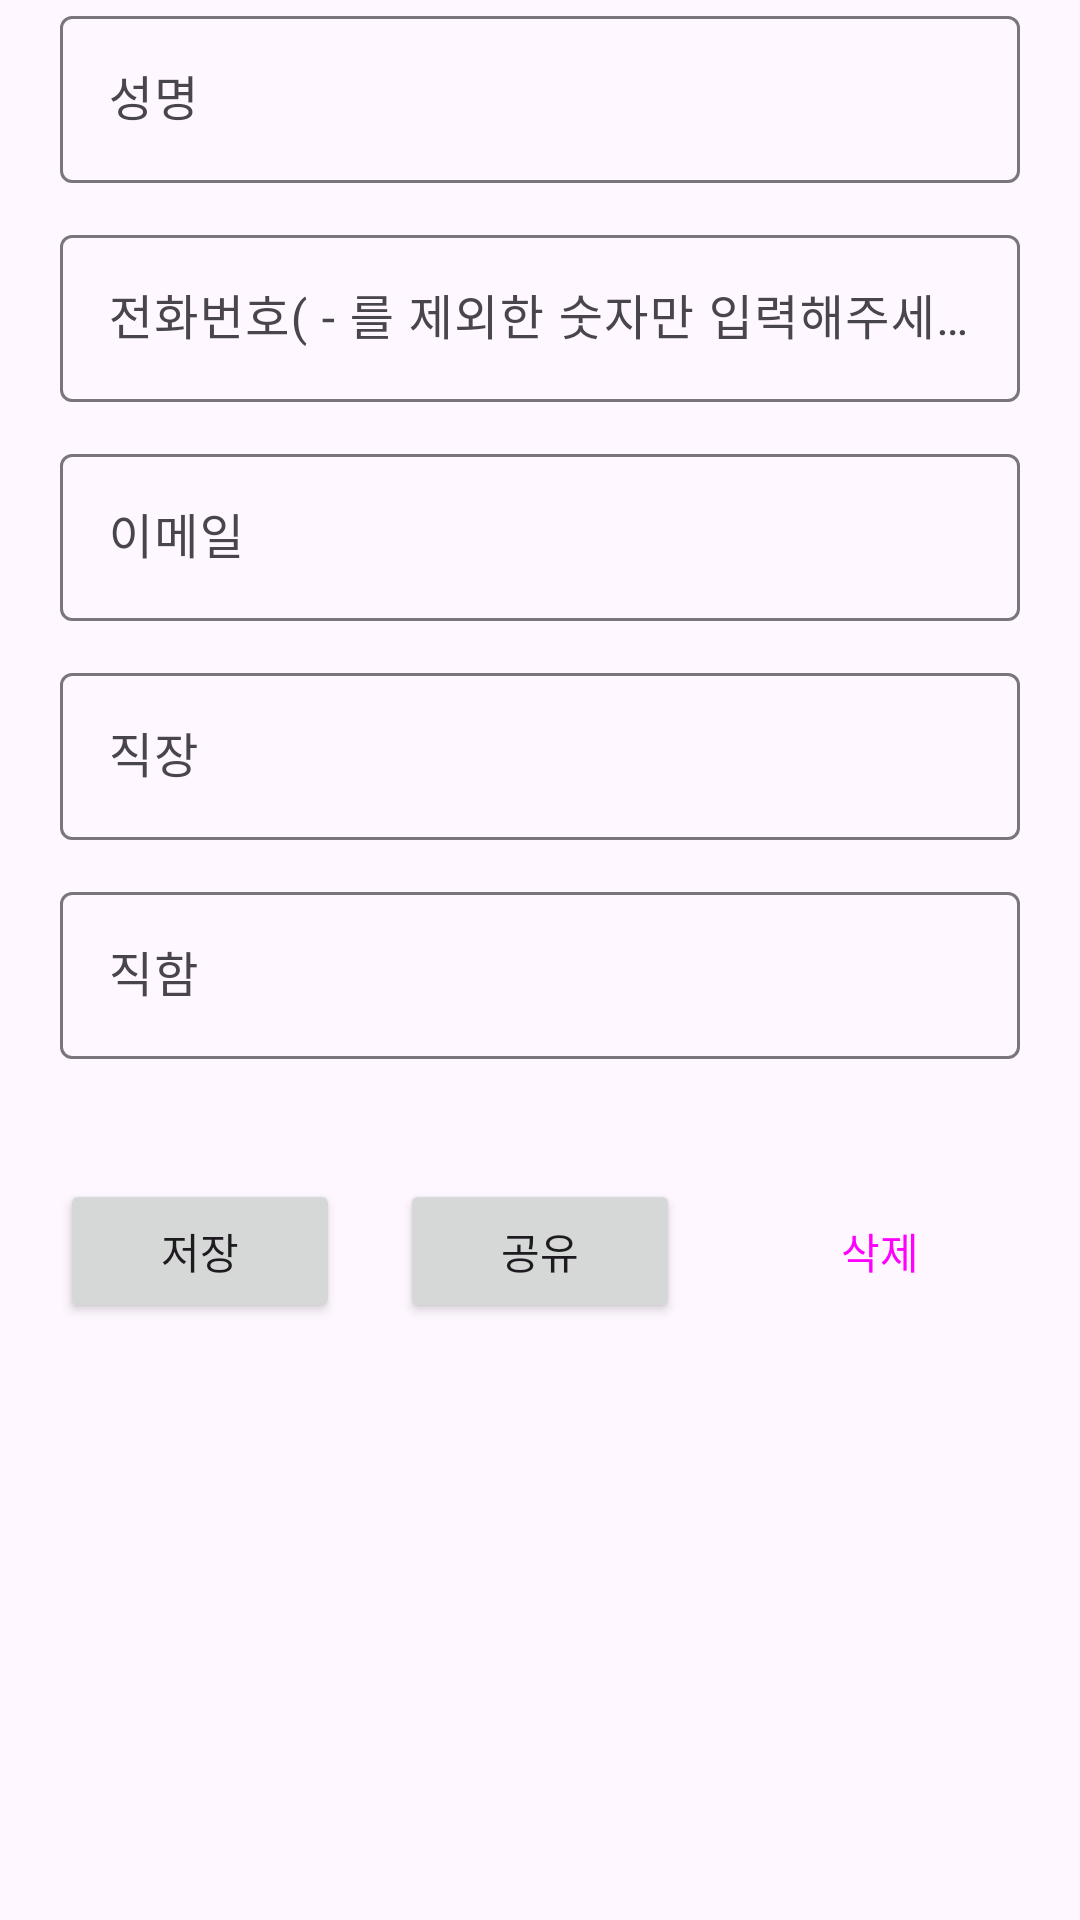

Write the Android layout XML for this screen, with the resource values it uses.
<!-- AndroidManifest.xml: application theme Theme.ReportApp -->
<!-- res/layout/fragment_contact_detail.xml -->
<?xml version="1.0" encoding="utf-8"?>
<LinearLayout xmlns:android="http://schemas.android.com/apk/res/android"
    xmlns:tools="http://schemas.android.com/tools"
    android:layout_width="match_parent"
    android:layout_height="match_parent"
    tools:context=".view.contact.detail.ContactDetailFragment"
    android:paddingStart="20dp"
    android:paddingRight="20dp"
    android:layout_marginTop="30dp"
    android:orientation="vertical">



    <com.google.android.material.textfield.TextInputLayout
        android:id="@+id/nameInputLayout"
        android:layout_width="match_parent"
        android:layout_height="wrap_content"
        android:layout_marginBottom="12dp"
        android:hint="@string/name">

        <com.google.android.material.textfield.TextInputEditText
            android:id="@+id/nameEditText"
            android:layout_width="match_parent"
            android:layout_height="wrap_content" />

    </com.google.android.material.textfield.TextInputLayout>


    <com.google.android.material.textfield.TextInputLayout
        android:id="@+id/phoneNumberInputLayout"
        android:layout_width="match_parent"
        android:layout_height="wrap_content"
        android:layout_marginBottom="12dp"
        android:hint="@string/phone_number">

        <com.google.android.material.textfield.TextInputEditText
            android:id="@+id/phoneNumberEditText"
            android:layout_width="match_parent"
            android:layout_height="wrap_content"
            android:inputType="phone"/>

    </com.google.android.material.textfield.TextInputLayout>


    <com.google.android.material.textfield.TextInputLayout
        android:id="@+id/emailInputLayout"
        android:layout_width="match_parent"
        android:layout_height="wrap_content"
        android:layout_marginBottom="12dp"
        android:hint="@string/email">

        <com.google.android.material.textfield.TextInputEditText
            android:id="@+id/emailEditText"
            android:layout_width="match_parent"
            android:layout_height="wrap_content"
            android:inputType="textEmailAddress"/>

    </com.google.android.material.textfield.TextInputLayout>


    <com.google.android.material.textfield.TextInputLayout
        android:id="@+id/workPlaceInputLayout"
        android:layout_width="match_parent"
        android:layout_height="wrap_content"
        android:layout_marginBottom="12dp"
        android:hint="@string/work_place">

        <com.google.android.material.textfield.TextInputEditText
            android:id="@+id/workPlaceEditText"
            android:layout_width="match_parent"
            android:layout_height="wrap_content" />

    </com.google.android.material.textfield.TextInputLayout>


    <com.google.android.material.textfield.TextInputLayout
        android:id="@+id/titleInputLayout"
        android:layout_width="match_parent"
        android:layout_height="wrap_content"
        android:hint="@string/title">

        <com.google.android.material.textfield.TextInputEditText
            android:id="@+id/titleEditText"
            android:layout_width="match_parent"
            android:layout_height="wrap_content" />

    </com.google.android.material.textfield.TextInputLayout>


    <LinearLayout
        android:layout_width="match_parent"
        android:layout_height="wrap_content"
        android:layout_marginTop="40dp"
        android:gravity="center"
        android:orientation="horizontal">

        <Button
            android:id="@+id/saveButton"
            android:layout_width="0dp"
            android:layout_weight="1"
            android:layout_height="wrap_content"
            android:layout_marginRight="20dp"
            android:text="@string/save"
            />

        <Button
            android:id="@+id/shareButton"
            android:layout_width="0dp"
            android:layout_weight="1"
            android:layout_height="wrap_content"
            android:layout_marginRight="20dp"
            android:text="@string/share"
            />

        <Button
            android:id="@+id/deleteButton"
            android:layout_width="0dp"
            android:layout_weight="1"
            android:layout_height="wrap_content"
            android:text="@string/delete"
            style="?attr/materialButtonOutlinedStyle"
            />

    </LinearLayout>


</LinearLayout>
<!-- resources referenced by this layout -->
<resources>
  <string name="delete">삭제</string>
  <string name="email">이메일</string>
  <string name="name">성명</string>
  <string name="phone_number">전화번호( - 를 제외한 숫자만 입력해주세요)</string>
  <string name="save">저장</string>
  <string name="share">공유</string>
  <string name="title">직함</string>
  <string name="work_place">직장</string>
  <style name="Theme.ReportApp" parent="Base.Theme.ReportApp" />
  <style name="Base.Theme.ReportApp" parent="Theme.Material3.DayNight.NoActionBar">
          
          
      </style>
</resources>
